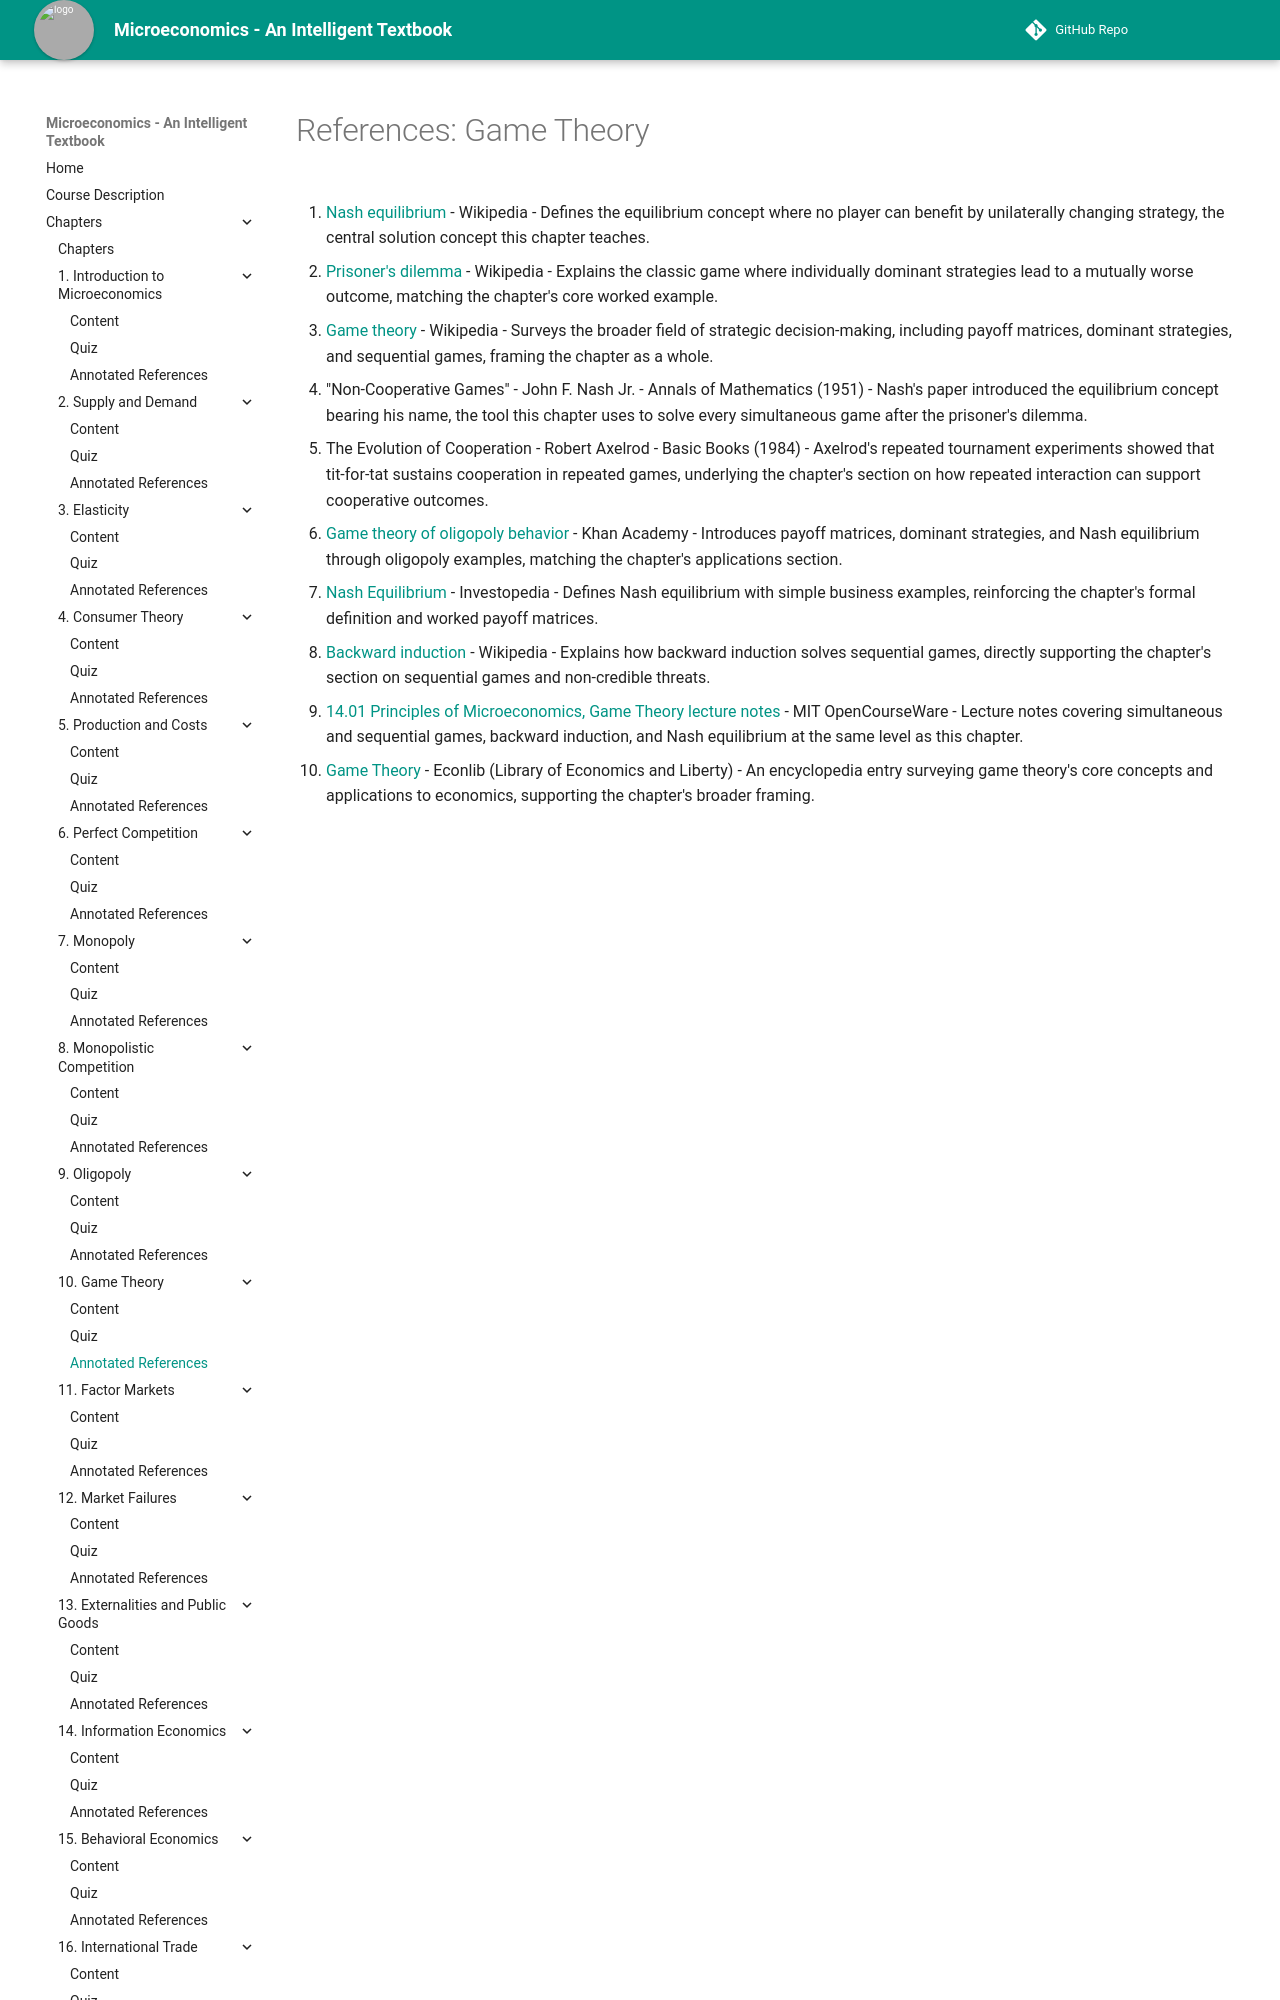

repository: AK95AM98/microeconomics · page: chapters/10-game-theory/references/index.html · generator: mkdocs

# References: Game Theory

1. [Nash equilibrium](https://en.wikipedia.org/wiki/Nash_equilibrium) - Wikipedia - Defines the equilibrium concept where no player can benefit by unilaterally changing strategy, the central solution concept this chapter teaches.

2. [Prisoner's dilemma](https://en.wikipedia.org/wiki/Prisoner%27s_dilemma) - Wikipedia - Explains the classic game where individually dominant strategies lead to a mutually worse outcome, matching the chapter's core worked example.

3. [Game theory](https://en.wikipedia.org/wiki/Game_theory) - Wikipedia - Surveys the broader field of strategic decision-making, including payoff matrices, dominant strategies, and sequential games, framing the chapter as a whole.

4. "Non-Cooperative Games" - John F. Nash Jr. - Annals of Mathematics (1951) - Nash's paper introduced the equilibrium concept bearing his name, the tool this chapter uses to solve every simultaneous game after the prisoner's dilemma.

5. The Evolution of Cooperation - Robert Axelrod - Basic Books (1984) - Axelrod's repeated tournament experiments showed that tit-for-tat sustains cooperation in repeated games, underlying the chapter's section on how repeated interaction can support cooperative outcomes.

6. [Game theory of oligopoly behavior](https://www.khanacademy.org/economics-finance-domain/microeconomics/monopolistic-competition-oligopoly-tutorial/game-theory-tutorial) - Khan Academy - Introduces payoff matrices, dominant strategies, and Nash equilibrium through oligopoly examples, matching the chapter's applications section.

7. [Nash Equilibrium](https://www.investopedia.com/terms/n/nash-equilibrium.asp) - Investopedia - Defines Nash equilibrium with simple business examples, reinforcing the chapter's formal definition and worked payoff matrices.
